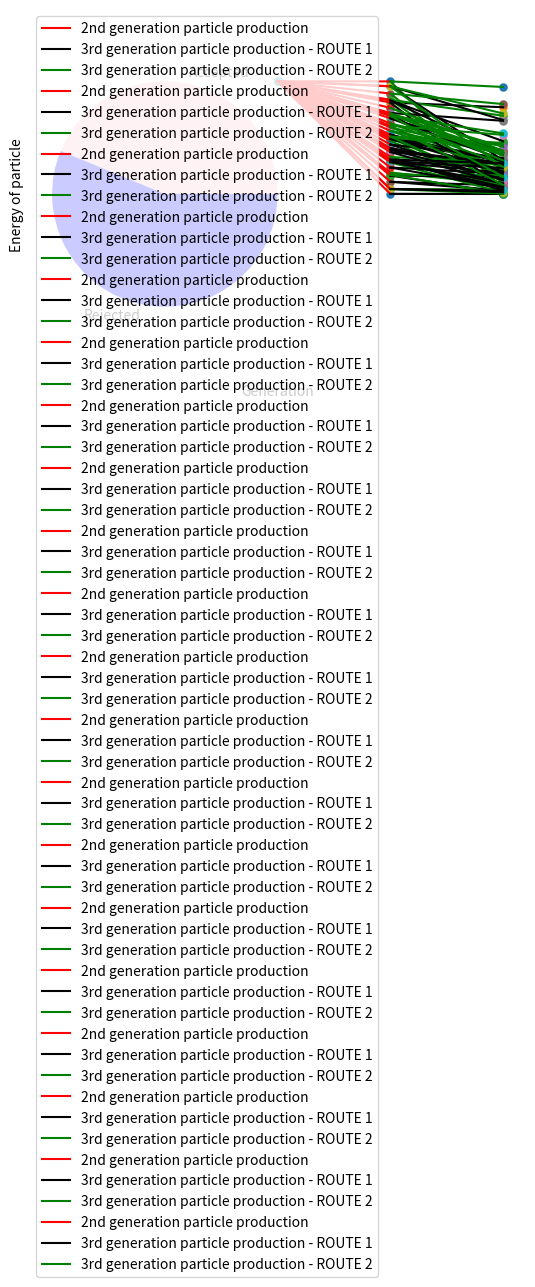

This chart was generated by the following Python code:
# -*- coding: utf-8 -*-
"""
Created on Sun Sep 22 00:35:39 2019

[redacted]
"""


import random
import numpy as np
import matplotlib.pyplot as plt

dummy_list = []

def parton_generator():
    
    #LEVEL 1
    
    rho_in = [1, 'p_x', 'p_y', 'p_z'] #E=1
    #format = [Energy of particle, x_momentum, y_mometum, z_momentum]
    
    E = float(rho_in[0])
    E_a = random.random()
    E_b = 1 - E_a
    
    z_a = E_a/E
    z_b = E_b/E
    
    theta_a = random.uniform(0,(np.pi)/2)
    theta_b = random.uniform(0,(np.pi)/2) #ALERT! -  CHECK RANGE FOR THETA_B IN 2D (2PI IR JUST PI OR PI-THETA_A)
    
    #LEVEL2/3 for E_a
    
    E_c = random.uniform(0,E_a)
    E_d = E_a - E_c
    
    theta_c = random.uniform(0,(np.pi)/2)
    theta_d = random.uniform(0,(np.pi)/2)
    
    z_ca = E_c/E_a
    z_da = E_d/E_a
    
    #LEVEL2/3 for E_b
    
    E_e = random.uniform(0,E_b)
    E_f = E_b - E_e
    
    theta_e = random.uniform(0,(np.pi)/2)
    theta_f = random.uniform(0,(np.pi)/2)
    
    z_eb = E_e/E_b
    z_fb = E_f/E_b
    
    
    
    #PLOTTING TREE DIAGRAM
    
    
    en_1 = [E,E_a]
    x_c1 = [1,2]
    plt.plot(x_c1,en_1, color = 'red')
    
    en_2 = [E,E_b]
    x_c2 = [1,2]
    plt.plot(x_c2,en_2, color = 'red', label = '2nd generation particle production')
    
    en_3 = [E_a,E_c]
    x_c3 = [2,3]
    plt.plot(x_c3,en_3 , color = 'black', label = '3rd generation particle production - ROUTE 1')
    
    en_4 = [E_a,E_d]
    x_c4 = [2,3]
    plt.plot(x_c4,en_4, color = 'black')
    
    en_5 = [E_b,E_e]
    x_c5 = [2,3]
    plt.plot(x_c5,en_5, color = 'green', label = '3rd generation particle production - ROUTE 2' )
    
    en_6 = [E_b,E_f]
    x_c6 = [2,3]
    plt.plot(x_c6,en_6, color = 'green')
    
    plt.xlabel('Generation')
    plt.ylabel('Energy of particle')
    
            #SCATTER GRAPH FOR CLEARER VISUALISATION
    Energies = [E, E_a, E_b, E_c, E_d, E_e, E_f]
    x_coords = [1, 2, 2, 3, 3, 3, 3]
    
    plt.scatter(x_coords, Energies, linewidth = 0.1)
    
    
    plt.legend()
    plt.show()
    
    #print(E_c+E_d+E_e+E_f)
    
    
    #OUTPUT 4-MOMENTUM VECTOR CALCULATION:
    
    Gen3_Energies = [E_c,E_d,E_e,E_f]
    
    l1 = []
    l2 = []
    l3 = []
    l4 = []
    
    
    
    for i in Gen3_Energies:
        
        if i == E_c:
            if 0.36788<z_ca<1:
                l1.append(z_ca)   
            if 0.5779<theta_c<(np.pi/2):
                l1.append(theta_c)
                
        if i == E_d:
            if 0.36788<z_da<1:
                l2.append(z_da)   
            if 0.5779<theta_d<(np.pi/2):
                l2.append(theta_d)
                
        if i == E_e:
            if 0.36788<z_eb<1:
                l3.append(z_eb)   
            if 0.5779<theta_e<(np.pi/2):
                l3.append(theta_e)
                
        if i == E_f:
            if 0.36788<z_fb<1:
                l4.append(z_fb)   
            if 0.5779<theta_f<(np.pi/2):
                l4.append(theta_f)
      
    
      
    if len(l1) == 2:
        print('\nz_ca , theta_c:', z_ca,'  ,  ', theta_c)
        print('Event for parton c accepted')
        dummy_list.append('success')
        
    if len(l2) == 2:
        print('\nz_da , theta_d:', z_da,'  ,  ', theta_d)
        print('Event for parton d accepted')
        dummy_list.append('success')
        
    if len(l3) == 2:
        print('\nz_eb , theta_e:', z_eb,'  ,  ', theta_e)
        print('Event for parton e accepted')
        dummy_list.append('success')
        
    if len(l4) == 2:
        print('\nz_fb , theta_f:', z_fb,'  ,  ', theta_f)
        print('Event for parton f accepted')
        dummy_list.append('success')
        

n = 20

for j in range(n):
    num_partons_generated = n*4
    parton_generator()
    
Tot_3rdGenEvents_observed = n*4 
Tot_Accepted_Events = len(dummy_list)
Tot_Rejected = (n*4) - len(dummy_list)


print('\n SUMMARY:')  

print('\nNumber of accepted events: ', len(dummy_list))
print('Number of rejected events: ', Tot_Rejected)

#GENERATE PIE CHART:

labels = 'Accepted', 'Rejected'
sizes = [Tot_Accepted_Events,Tot_Rejected]
color = ['pink','blue']

plt.pie(sizes,labels=labels,colors=color)

plt.axis('equal')
plt.show()
    
    
    
     
            

            
            

    
    
    
    

    
    
        

        
        